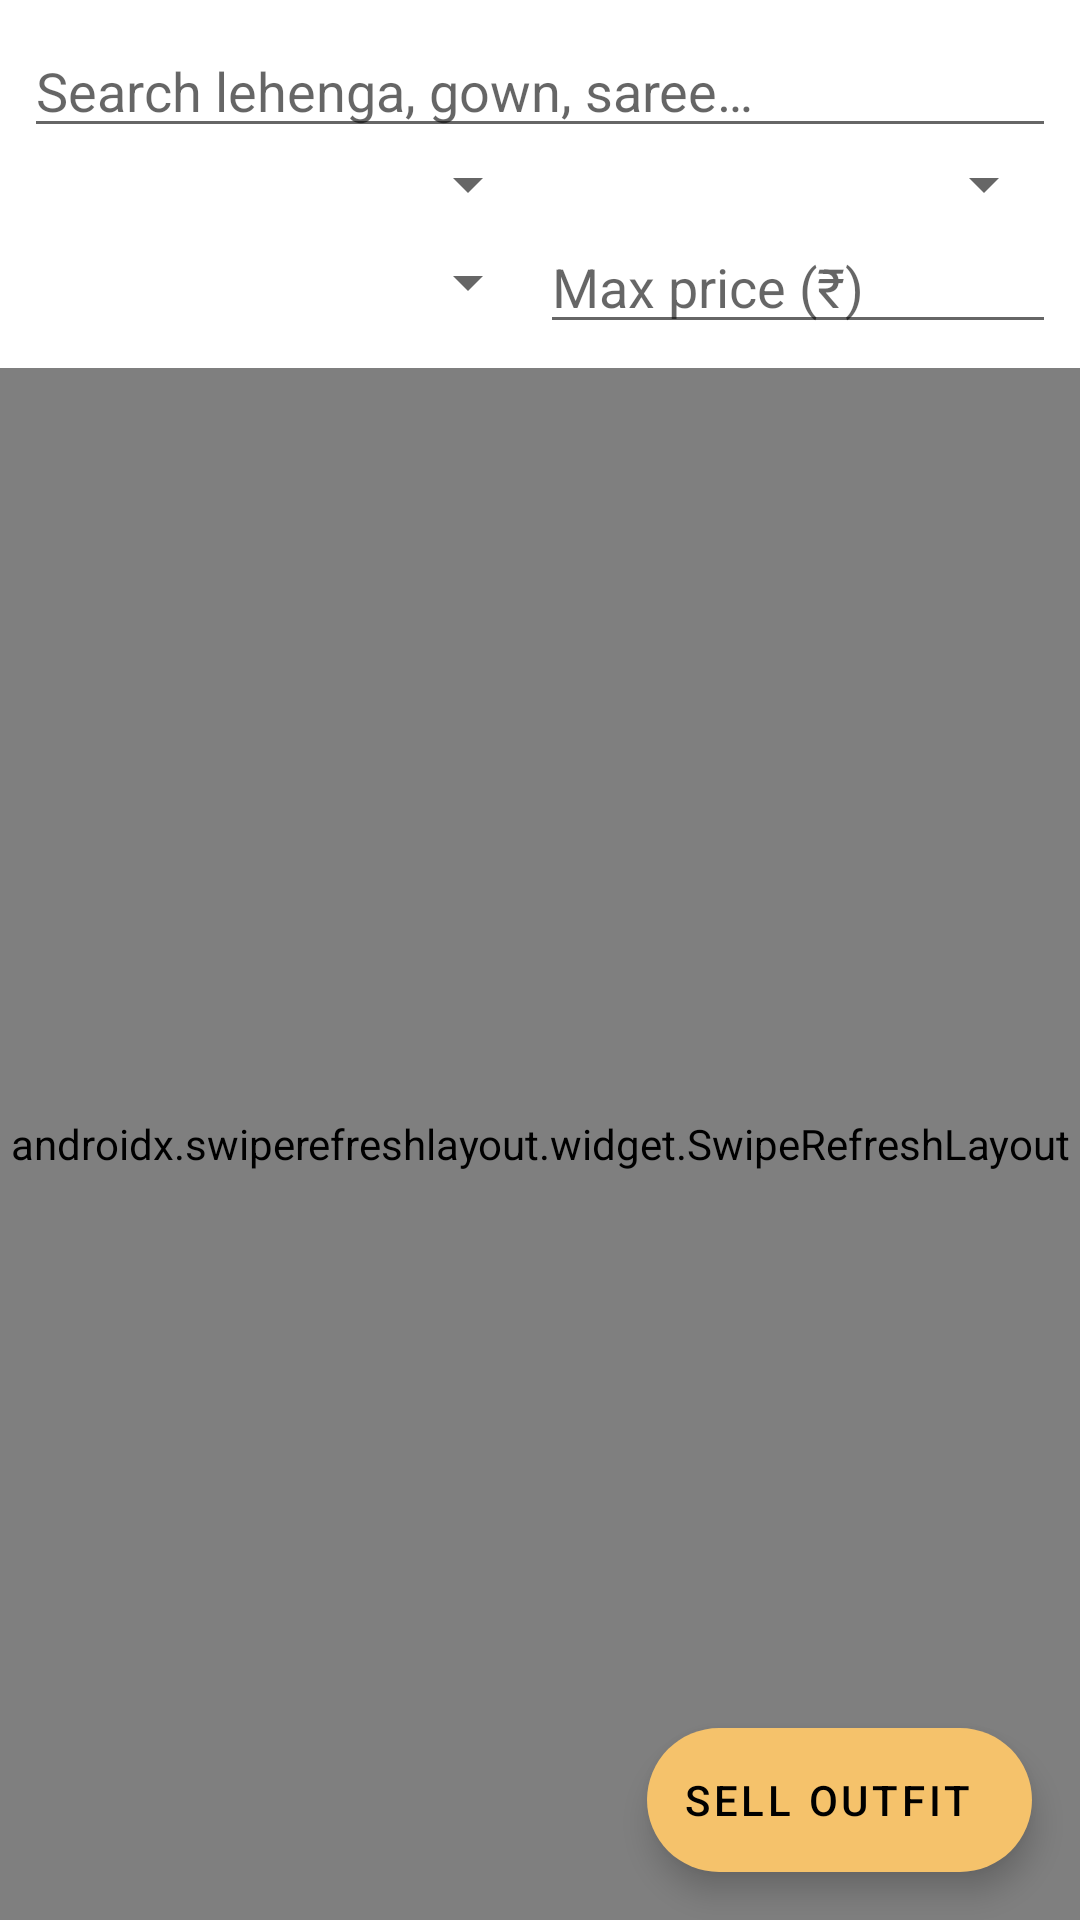

Write the Android layout XML for this screen, with the resource values it uses.
<!-- AndroidManifest.xml: application theme Theme.ShaadiSwap -->
<!-- res/layout/activity_main.xml -->
<?xml version="1.0" encoding="utf-8"?>
<FrameLayout xmlns:android="http://schemas.android.com/apk/res/android"
    android:layout_width="match_parent"
    android:layout_height="match_parent">

    <LinearLayout
        android:layout_width="match_parent"
        android:layout_height="match_parent"
        android:orientation="vertical">

        <LinearLayout
            android:layout_width="match_parent"
            android:layout_height="wrap_content"
            android:orientation="vertical"
            android:padding="8dp">

            <EditText
                android:id="@+id/search"
                android:layout_width="match_parent"
                android:layout_height="wrap_content"
                android:hint="@string/search_hint"
                android:importantForAutofill="no"
                android:inputType="text"
                android:maxLines="1" />

            <LinearLayout
                android:layout_width="match_parent"
                android:layout_height="wrap_content"
                android:orientation="horizontal">

                <Spinner
                    android:id="@+id/filter_occasion"
                    android:layout_width="0dp"
                    android:layout_height="wrap_content"
                    android:layout_weight="1" />

                <Spinner
                    android:id="@+id/filter_size"
                    android:layout_width="0dp"
                    android:layout_height="wrap_content"
                    android:layout_weight="1" />
            </LinearLayout>

            <LinearLayout
                android:layout_width="match_parent"
                android:layout_height="wrap_content"
                android:gravity="center_vertical"
                android:orientation="horizontal">

                <Spinner
                    android:id="@+id/filter_city"
                    android:layout_width="0dp"
                    android:layout_height="wrap_content"
                    android:layout_weight="1" />

                <EditText
                    android:id="@+id/filter_max_price"
                    android:layout_width="0dp"
                    android:layout_height="wrap_content"
                    android:layout_weight="1"
                    android:hint="@string/max_price_hint"
                    android:importantForAutofill="no"
                    android:inputType="number"
                    android:maxLength="9" />
            </LinearLayout>
        </LinearLayout>

        <androidx.swiperefreshlayout.widget.SwipeRefreshLayout
            android:id="@+id/refresh"
            android:layout_width="match_parent"
            android:layout_height="0dp"
            android:layout_weight="1">

            <androidx.recyclerview.widget.RecyclerView
                android:id="@+id/list"
                android:layout_width="match_parent"
                android:layout_height="match_parent"
                android:clipToPadding="false"
                android:paddingBottom="88dp" />
        </androidx.swiperefreshlayout.widget.SwipeRefreshLayout>
    </LinearLayout>

    <TextView
        android:id="@+id/empty"
        android:layout_width="wrap_content"
        android:layout_height="wrap_content"
        android:layout_gravity="center"
        android:padding="32dp"
        android:gravity="center"
        android:textSize="16sp"
        android:visibility="gone" />

    <com.google.android.material.floatingactionbutton.ExtendedFloatingActionButton
        android:id="@+id/fab_add"
        android:layout_width="wrap_content"
        android:layout_height="wrap_content"
        android:layout_gravity="bottom|end"
        android:layout_margin="16dp"
        android:text="@string/sell_outfit" />
</FrameLayout>
<!-- resources referenced by this layout -->
<resources>
  <string name="max_price_hint">Max price (₹)</string>
  <string name="search_hint">Search lehenga, gown, saree…</string>
  <string name="sell_outfit">Sell outfit</string>
  <style name="Theme.ShaadiSwap" parent="Base.Theme.ShaadiSwap" />
  <style name="Base.Theme.ShaadiSwap" parent="Theme.MaterialComponents.Light.DarkActionBar">
          <item name="colorPrimary">@color/primary</item>
          <item name="colorPrimaryDark">@color/primary_dark</item>
          <item name="colorSecondary">@color/accent</item>
      </style>
  <color name="primary">#8E1B3A</color>
  <color name="primary_dark">#650F27</color>
  <color name="accent">#F5C26B</color>
</resources>
